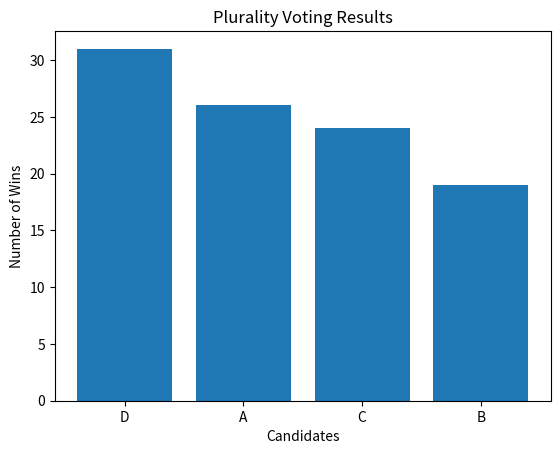
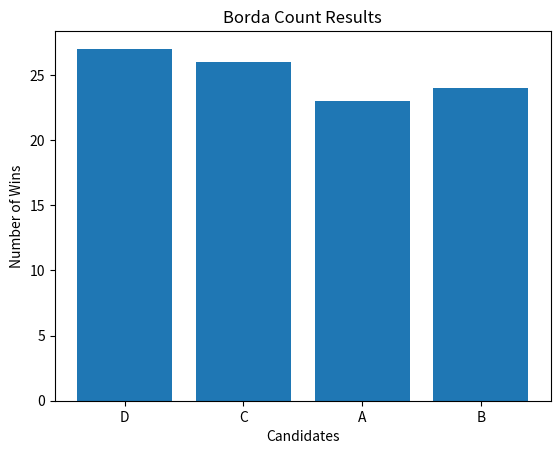
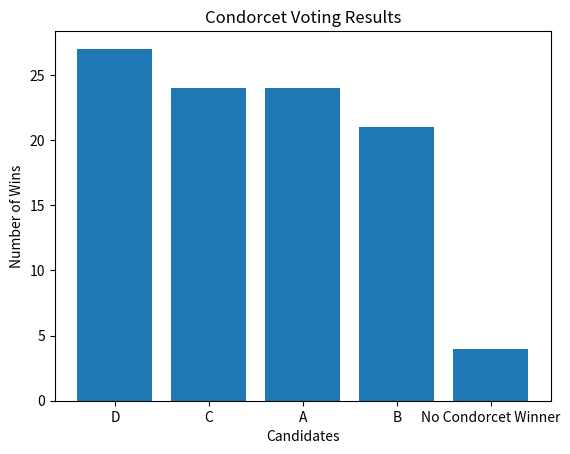

Reproduce these figures in Python, in order.
import matplotlib.pyplot as plt
import random

def plot_results(results, title):
    names = list(results.keys())
    values = list(results.values())

    plt.figure()
    plt.bar(names, values)
    plt.title(title)
    plt.xlabel("Candidates")
    plt.ylabel("Number of Wins")
    plt.show()


def condorcet_paradox(preferences):
    candidates = preferences[0]
    pairwise = {}

    for a in candidates:
        for b in candidates:
            if a == b:
                continue

            a_count = 0
            b_count = 0

            for pref in preferences:
                if pref.index(a) < pref.index(b):
                    a_count += 1
                else:
                    b_count += 1

            if a_count > b_count:
                pairwise[(a,b)] = a
            else:
                pairwise[(a,b)] = b

    for a in candidates:
        for b in candidates:
            for c in candidates:
                if a!=b and b!=c and a!=c:
                    if pairwise.get((a,b))==a and pairwise.get((b,c))==b and pairwise.get((c,a))==c:
                        return True

    return False


def generate_preferences(voters, candidates):
    prefs = []
    for _ in range(voters):
        ranking = candidates[:]
        random.shuffle(ranking)
        prefs.append(ranking)
    return prefs


def plurality_vote(preferences):
    count = {}
    
    for pref in preferences:
        first = pref[0]
        count[first] = count.get(first, 0) + 1

    return max(count, key=count.get)


def borda_count(preferences):
    scores = {}
    n = len(preferences[0])

    for pref in preferences:
        for i, candidate in enumerate(pref):
            scores[candidate] = scores.get(candidate, 0) + (n - i - 1)

    return max(scores, key=scores.get)


def condorcet(preferences):
    candidates = preferences[0]

    for c in candidates:
        wins = True
        for other in candidates:
            if c == other:
                continue

            c_count = 0
            o_count = 0

            for pref in preferences:
                if pref.index(c) < pref.index(other):
                    c_count += 1
                else:
                    o_count += 1

            if o_count > c_count:
                wins = False
                break

        if wins:
            return c

    return "No Condorcet Winner"


plurality_results = {}
borda_results = {}
condorcet_results = {}
disagreements = 0
paradox_count = 0


for _ in range(100):
    prefs = generate_preferences(50, ['A','B','C','D'])

    p = plurality_vote(prefs)
    b = borda_count(prefs)
    c = condorcet(prefs)
    if not (p == b == c):
        disagreements += 1
    
    if condorcet_paradox(prefs):
        paradox_count += 1
    plurality_results[p] = plurality_results.get(p,0)+1
    borda_results[b] = borda_results.get(b,0)+1
    condorcet_results[c] = condorcet_results.get(c,0)+1


print("Plurality results:", plurality_results)
print("Borda results:", borda_results)
print("Condorcet results:", condorcet_results)
print("Number of disagreements:", disagreements)
print("Condorcet paradox occurrences:", paradox_count)
plot_results(plurality_results, "Plurality Voting Results")
plot_results(borda_results, "Borda Count Results")
plot_results(condorcet_results, "Condorcet Voting Results")
